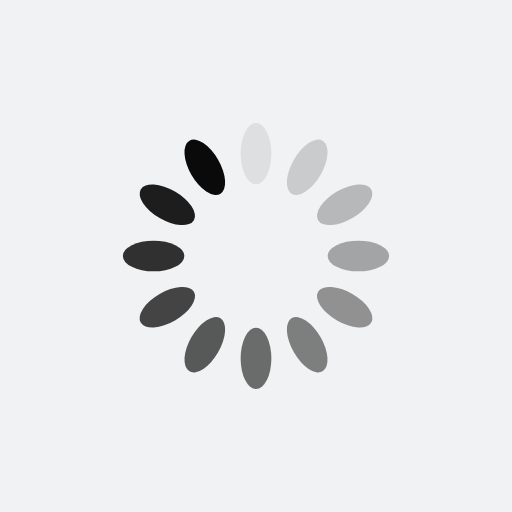
t = 0.00 s
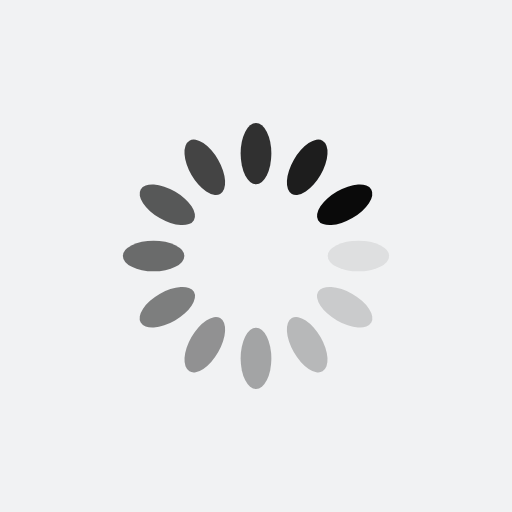
t = 0.25 s
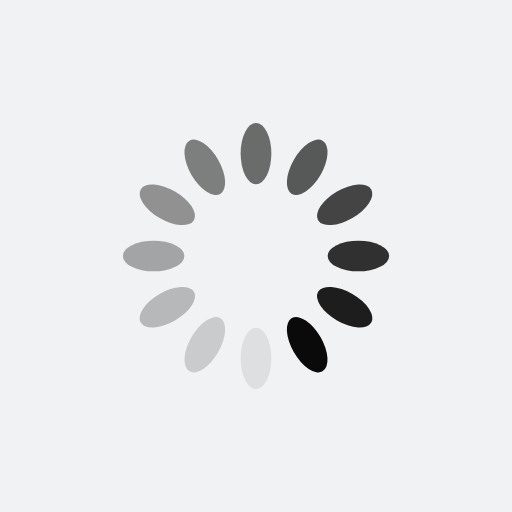
t = 0.50 s
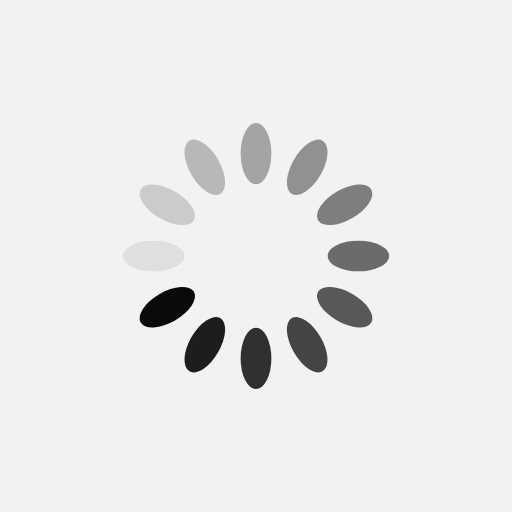
t = 0.75 s

The animated SVG that drew these frames (rendered in a browser with its animation timeline set to each time). Animation: 12 SMIL elements (animate=12); one cycle of 1.00 s, repeats indefinitely.

<?xml version="1.0" encoding="utf-8"?>
<svg xmlns="http://www.w3.org/2000/svg" xmlns:xlink="http://www.w3.org/1999/xlink" style="margin: auto; background: rgb(241, 242, 243); display: block; shape-rendering: auto;" width="118px" height="118px" viewBox="0 0 100 100" preserveAspectRatio="xMidYMid">
<g transform="rotate(0 50 50)">
  <rect x="47" y="24" rx="3" ry="6" width="6" height="12" fill="#0a0a0a">
    <animate attributeName="opacity" values="1;0" keyTimes="0;1" dur="1s" begin="-0.9166666666666666s" repeatCount="indefinite"></animate>
  </rect>
</g><g transform="rotate(30 50 50)">
  <rect x="47" y="24" rx="3" ry="6" width="6" height="12" fill="#0a0a0a">
    <animate attributeName="opacity" values="1;0" keyTimes="0;1" dur="1s" begin="-0.8333333333333334s" repeatCount="indefinite"></animate>
  </rect>
</g><g transform="rotate(60 50 50)">
  <rect x="47" y="24" rx="3" ry="6" width="6" height="12" fill="#0a0a0a">
    <animate attributeName="opacity" values="1;0" keyTimes="0;1" dur="1s" begin="-0.75s" repeatCount="indefinite"></animate>
  </rect>
</g><g transform="rotate(90 50 50)">
  <rect x="47" y="24" rx="3" ry="6" width="6" height="12" fill="#0a0a0a">
    <animate attributeName="opacity" values="1;0" keyTimes="0;1" dur="1s" begin="-0.6666666666666666s" repeatCount="indefinite"></animate>
  </rect>
</g><g transform="rotate(120 50 50)">
  <rect x="47" y="24" rx="3" ry="6" width="6" height="12" fill="#0a0a0a">
    <animate attributeName="opacity" values="1;0" keyTimes="0;1" dur="1s" begin="-0.5833333333333334s" repeatCount="indefinite"></animate>
  </rect>
</g><g transform="rotate(150 50 50)">
  <rect x="47" y="24" rx="3" ry="6" width="6" height="12" fill="#0a0a0a">
    <animate attributeName="opacity" values="1;0" keyTimes="0;1" dur="1s" begin="-0.5s" repeatCount="indefinite"></animate>
  </rect>
</g><g transform="rotate(180 50 50)">
  <rect x="47" y="24" rx="3" ry="6" width="6" height="12" fill="#0a0a0a">
    <animate attributeName="opacity" values="1;0" keyTimes="0;1" dur="1s" begin="-0.4166666666666667s" repeatCount="indefinite"></animate>
  </rect>
</g><g transform="rotate(210 50 50)">
  <rect x="47" y="24" rx="3" ry="6" width="6" height="12" fill="#0a0a0a">
    <animate attributeName="opacity" values="1;0" keyTimes="0;1" dur="1s" begin="-0.3333333333333333s" repeatCount="indefinite"></animate>
  </rect>
</g><g transform="rotate(240 50 50)">
  <rect x="47" y="24" rx="3" ry="6" width="6" height="12" fill="#0a0a0a">
    <animate attributeName="opacity" values="1;0" keyTimes="0;1" dur="1s" begin="-0.25s" repeatCount="indefinite"></animate>
  </rect>
</g><g transform="rotate(270 50 50)">
  <rect x="47" y="24" rx="3" ry="6" width="6" height="12" fill="#0a0a0a">
    <animate attributeName="opacity" values="1;0" keyTimes="0;1" dur="1s" begin="-0.16666666666666666s" repeatCount="indefinite"></animate>
  </rect>
</g><g transform="rotate(300 50 50)">
  <rect x="47" y="24" rx="3" ry="6" width="6" height="12" fill="#0a0a0a">
    <animate attributeName="opacity" values="1;0" keyTimes="0;1" dur="1s" begin="-0.08333333333333333s" repeatCount="indefinite"></animate>
  </rect>
</g><g transform="rotate(330 50 50)">
  <rect x="47" y="24" rx="3" ry="6" width="6" height="12" fill="#0a0a0a">
    <animate attributeName="opacity" values="1;0" keyTimes="0;1" dur="1s" begin="0s" repeatCount="indefinite"></animate>
  </rect>
</g>
<!-- [ldio] generated by https://loading.io/ --></svg>